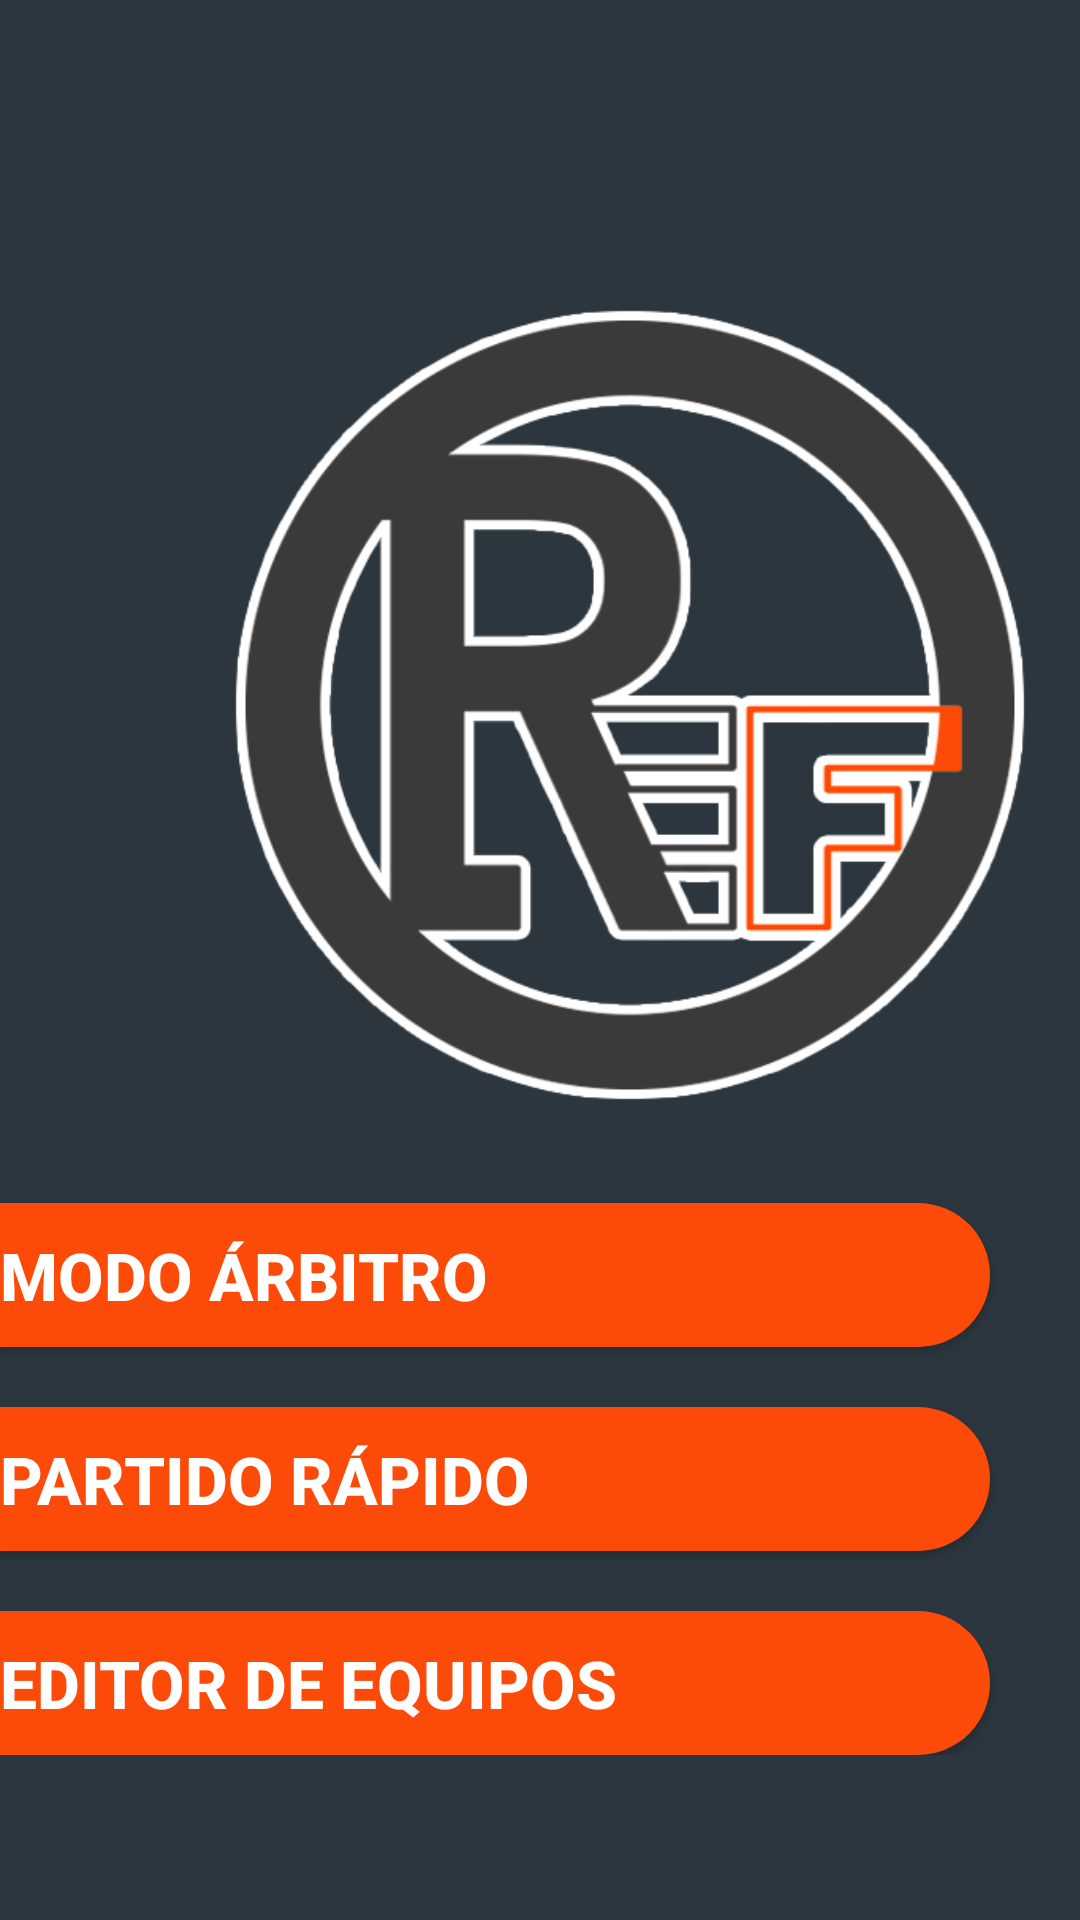

Here is an Android app screen rendered from its layout file. Give the layout XML and the strings, colors and styles it references.
<!-- AndroidManifest.xml: application theme Theme.EasyRef -->
<!-- res/layout/inicio_fragment.xml -->
<?xml version="1.0" encoding="utf-8"?>
<LinearLayout xmlns:android="http://schemas.android.com/apk/res/android"
    android:layout_width="match_parent"
    android:layout_height="match_parent"
    android:gravity="center"
    android:orientation="vertical"
    android:background="@color/fondo_general">
    <LinearLayout
        android:layout_width="match_parent"
        android:layout_height="wrap_content"
        android:layout_weight="0.7"
        android:gravity="right"
        android:layout_marginTop="100dp"
        android:layout_marginRight="10dp">
        <ImageView
            android:layout_width="270dp"
            android:layout_height="270dp"
            android:src="@drawable/icono_sin"/>
    </LinearLayout>

    <LinearLayout
        android:layout_width="match_parent"
        android:layout_height="wrap_content"
        android:orientation="vertical"
        android:gravity="bottom"
        android:layout_marginBottom="55dp">
        <Button
            android:layout_width="match_parent"
            android:layout_height="wrap_content"
            android:id="@+id/modoArbitro"
            android:text="MODO ÁRBITRO"
            android:textColor="@color/white"
            android:textSize="22sp"
            android:textStyle="bold"
            android:textAlignment="textStart"
            android:background="@drawable/inicio_button"
            android:layout_marginBottom="20dp"
            android:layout_marginRight="30dp"/>
        <Button
            android:layout_width="match_parent"
            android:layout_height="wrap_content"
            android:id="@+id/modoRapido"
            android:text="PARTIDO RÁPIDO"
            android:textColor="@color/white"
            android:textSize="22sp"
            android:textStyle="bold"
            android:textAlignment="textStart"
            android:background="@drawable/inicio_button"
            android:layout_marginBottom="20dp"
            android:layout_marginRight="30dp"/>
        <Button
            android:layout_width="match_parent"
            android:layout_height="wrap_content"
            android:id="@+id/editorEquipos"
            android:text="EDITOR DE EQUIPOS"
            android:textColor="@color/white"
            android:textSize="22sp"
            android:textStyle="bold"
            android:textAlignment="textStart"
            android:layout_marginRight="30dp"
            android:background="@drawable/inicio_button" />
    </LinearLayout>
</LinearLayout>
<!-- resources referenced by this layout -->
<resources>
  <color name="fondo_general">#2C363E</color>
  <color name="white">#FFFFFFFF</color>
  <!-- drawable icono_sin: png bitmap (drawable-v24, 50572 bytes) -->
  <!-- drawable inicio_button (drawable) -->
  <?xml version="1.0" encoding="utf-8"?>
  <shape xmlns:android="http://schemas.android.com/apk/res/android" android:shape="rectangle" >
      <corners
          android:topLeftRadius="0dp"
          android:topRightRadius="30dp"
          android:bottomLeftRadius="0dp"
          android:bottomRightRadius="30dp"
          />
      <solid
          android:color="@color/naranja"
          />
  </shape>
  <style name="Theme.EasyRef" parent="Theme.MaterialComponents.DayNight.DarkActionBar">
          
          <item name="colorPrimary">@color/naranja_general</item>
          <item name="colorPrimaryVariant">@color/fondo_general</item>
          <item name="colorOnPrimary">@color/white</item>
          
          <item name="colorSecondary">@color/naranja_chillon</item>
          <item name="colorSecondaryVariant">@color/naranja</item>
          <item name="colorOnSecondary">@color/black</item>
          
          <item name="android:statusBarColor">?attr/colorPrimaryVariant</item>
          
      </style>
  <color name="naranja">#fc4b08</color>
  <color name="naranja_general">#fc4b08</color>
  <color name="naranja_chillon">#FF7541</color>
  <color name="black">#FF000000</color>
</resources>
